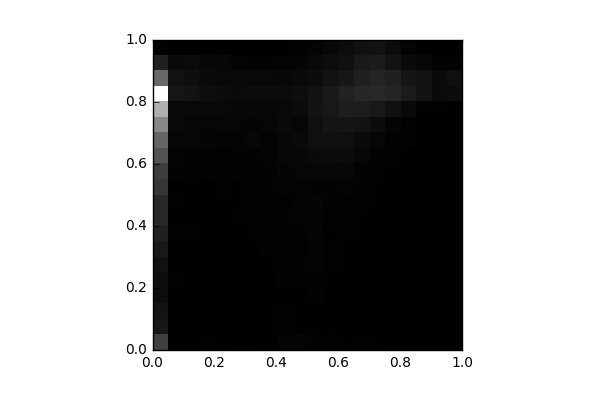

Values plotted in this chart, from the file beside it:
, 0, 1, 2, 3, 4, 5, 6, 7, 8, 9, 10, 11, 12, 13, 14, 15, 16, 17, 18, 19
0, 933.0, 337.0, 284.0, 201.0, 205.0, 271.0, 362.0, 467.0, 594.0, 594.0, 781.0, 887.0, 1200, 1483, 1952, 2524, 3689, 1508, 475.0, 46.0
1, 22.0, 8.0, 9.0, 8.0, 32.0, 15.0, 19.0, 36.0, 8.0, 34.0, 28.0, 44.0, 64.0, 92.0, 132.0, 141.0, 327.0, 252.0, 137.0, 14.0
2, 22.0, 19.0, 8.0, 21.0, 19.0, 25.0, 12.0, 30.0, 16.0, 21.0, 27.0, 35.0, 39.0, 88.0, 96.0, 128.0, 286.0, 216.0, 159.0, 10.0
3, 43.0, 11.0, 11.0, 18.0, 10.0, 12.0, 20.0, 15.0, 27.0, 17.0, 12.0, 33.0, 47.0, 75.0, 88.0, 118.0, 205.0, 148.0, 106.0, 10.0
4, 20.0, 0.0, 15.0, 15.0, 23.0, 21.0, 18.0, 11.0, 5.0, 28.0, 30.0, 32.0, 31.0, 68.0, 98.0, 119.0, 182.0, 116.0, 105.0, 16.0
5, 6.0, 2.0, 2.0, 13.0, 8.0, 18.0, 15.0, 13.0, 32.0, 28.0, 24.0, 49.0, 44.0, 69.0, 95.0, 108.0, 152.0, 130.0, 62.0, 8.0
6, 4.0, 4.0, 16.0, 14.0, 16.0, 16.0, 28.0, 34.0, 39.0, 34.0, 43.0, 38.0, 51.0, 101.0, 79.0, 108.0, 172.0, 123.0, 51.0, 11.0
7, 27.0, 17.0, 26.0, 13.0, 20.0, 28.0, 46.0, 44.0, 32.0, 35.0, 54.0, 50.0, 68.0, 66.0, 100.0, 114.0, 170.0, 117.0, 55.0, 17.0
8, 70.0, 42.0, 29.0, 23.0, 57.0, 43.0, 49.0, 43.0, 50.0, 43.0, 67.0, 85.0, 101.0, 101.0, 141.0, 121.0, 166.0, 110.0, 58.0, 19.0
9, 64.0, 27.0, 28.0, 27.0, 49.0, 54.0, 41.0, 44.0, 64.0, 68.0, 65.0, 93.0, 103.0, 144.0, 89.0, 165.0, 188.0, 130.0, 84.0, 41.0
10, 47.0, 22.0, 18.0, 47.0, 40.0, 71.0, 62.0, 80.0, 69.0, 78.0, 56.0, 106.0, 149.0, 219.0, 228.0, 280.0, 263.0, 187.0, 136.0, 67.0
11, 32.0, 24.0, 28.0, 20.0, 26.0, 31.0, 32.0, 25.0, 43.0, 54.0, 52.0, 108.0, 166.0, 244.0, 312.0, 355.0, 374.0, 268.0, 201.0, 117.0
12, 24.0, 10.0, 25.0, 6.0, 21.0, 20.0, 24.0, 32.0, 41.0, 41.0, 68.0, 92.0, 178.0, 229.0, 306.0, 435.0, 501.0, 333.0, 243.0, 186.0
13, 31.0, 0.0, 4.0, 6.0, 21.0, 20.0, 24.0, 25.0, 22.0, 31.0, 46.0, 57.0, 111.0, 150.0, 287.0, 429.0, 568.0, 454.0, 369.0, 255.0
14, 16.0, 0.0, 4.0, 8.0, 10.0, 11.0, 18.0, 27.0, 26.0, 28.0, 24.0, 34.0, 51.0, 94.0, 173.0, 355.0, 602.0, 541.0, 392.0, 266.0
15, 1.0, 8.0, 5.0, 9.0, 8.0, 4.0, 8.0, 21.0, 4.0, 5.0, 20.0, 24.0, 40.0, 47.0, 75.0, 234.0, 522.0, 462.0, 260.0, 183.0
16, 0.0, 0.0, 0.0, 6.0, 9.0, 6.0, 3.0, 2.0, 2.0, 7.0, 12.0, 4.0, 12.0, 31.0, 29.0, 135.0, 394.0, 315.0, 147.0, 72.0
17, 0.0, 0.0, 2.0, 1.0, 0.0, 2.0, 2.0, 2.0, 6.0, 4.0, 5.0, 6.0, 5.0, 7.0, 5.0, 40.0, 266.0, 259.0, 93.0, 15.0
18, 0.0, 0.0, 0.0, 0.0, 0.0, 0.0, 0.0, 0.0, 0.0, 0.0, 0.0, 1.0, 2.0, 2.0, 3.0, 31.0, 153.0, 150.0, 57.0, 2.0
19, 0.0, 0.0, 0.0, 0.0, 0.0, 0.0, 0.0, 0.0, 0.0, 0.0, 0.0, 0.0, 2.0, 2.0, 2.0, 28.0, 179.0, 225.0, 54.0, 3.0
